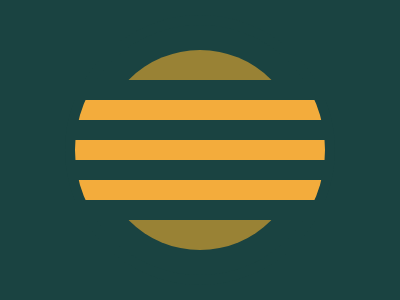

Recreate this image using only HTML and CSS.

<div class="c"></div><div></div>
<h>
	<span></span><span></span><span></span><span></span>
</h>
<style>
  body{
    background:#1A4341;
    display:flex;
    justify-content:center;
    align-items:center;
  }
  .c{
    background:#998235;
    border-radius:50%;
    width:200px;
    height:200px;
  }
  div {
    position:absolute;
    width:250px;
    height:100px;
    background:#F3AC3C;
  }
  h{
    z-index:1;
    width:250px;
    height:250px;
    display:flex;
    flex-direction:column;
    justify-content:space-around;
    border:10px solid #1A4341;
    border-radius:50%;
  }
  span{
    background:#1A4341; 
    width:100%;
    height:20px;
  }
  span:nth-of-type(1){
    margin-top:45px;
  }
  span:nth-of-type(4){
    margin-bottom:45px;
  }
</style>
